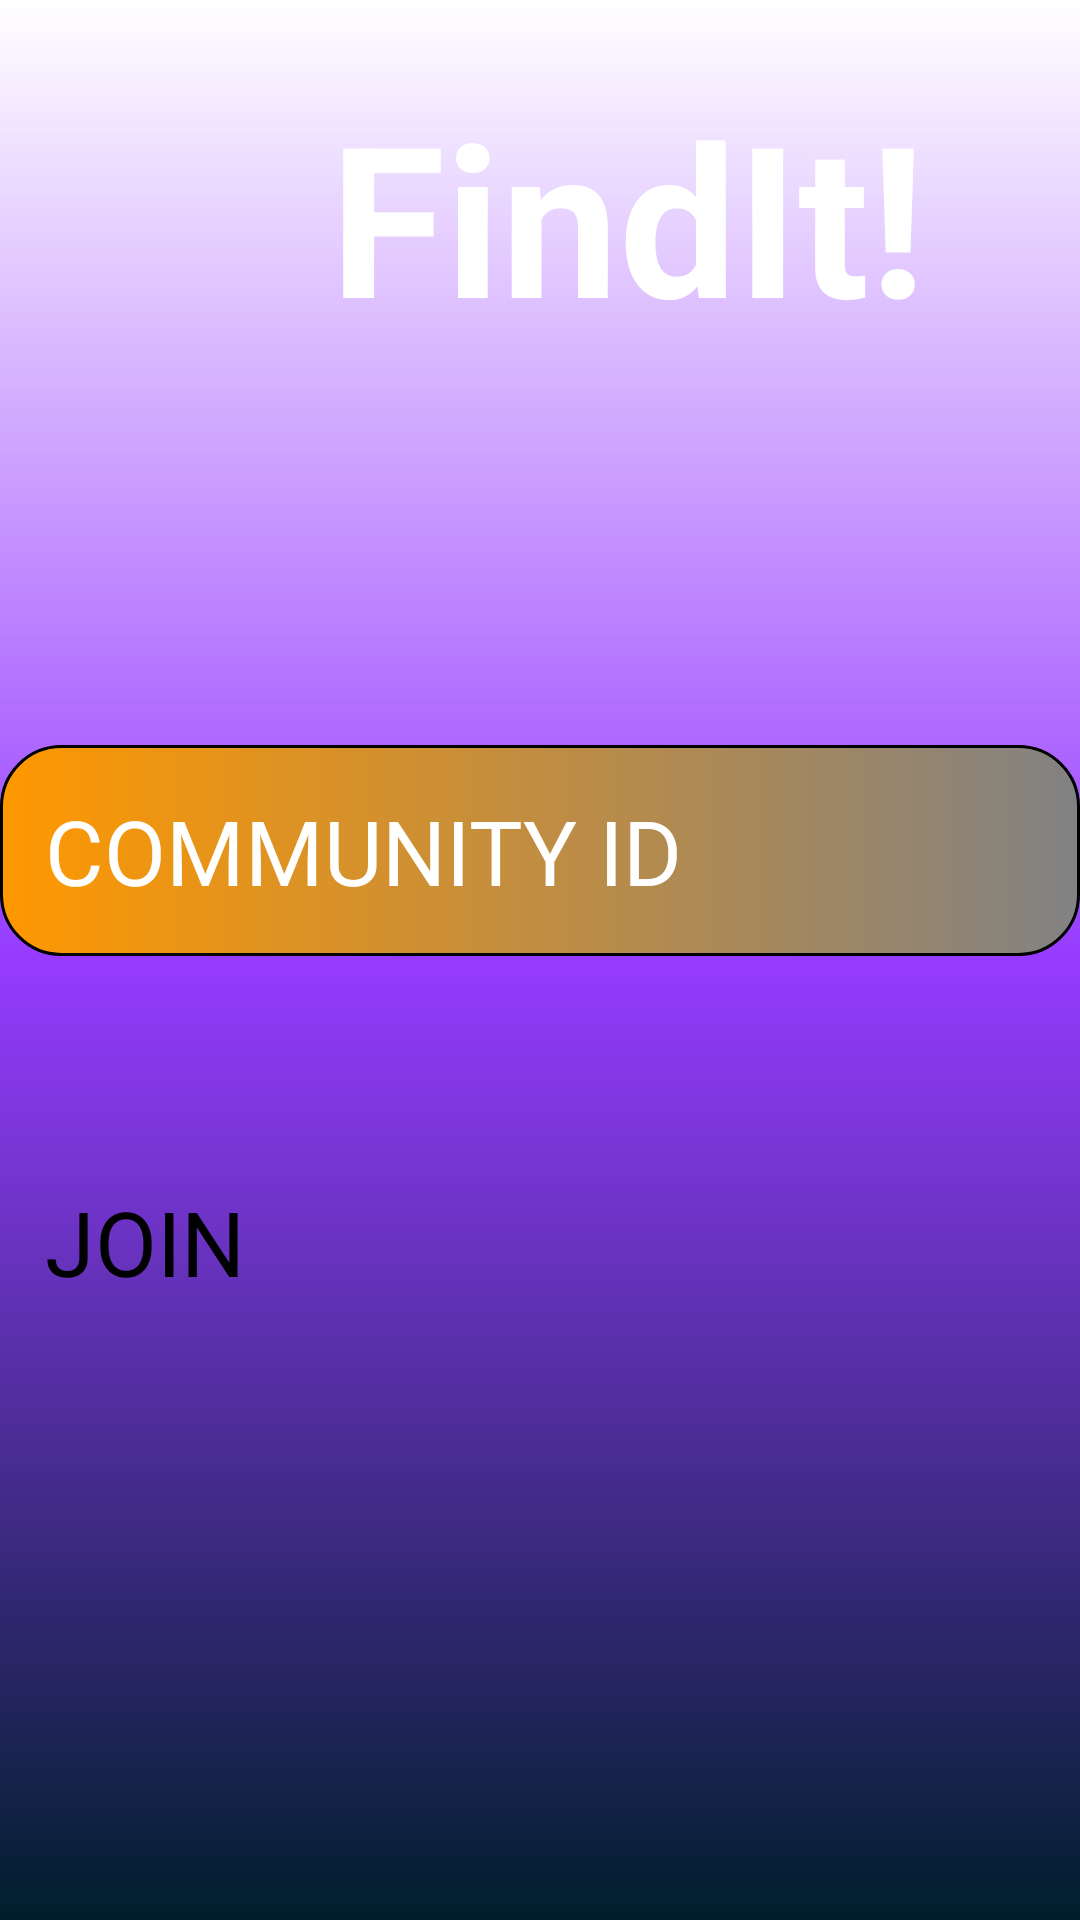

Write the Android layout XML for this screen, with the resource values it uses.
<!-- AndroidManifest.xml: application theme Theme.Lostandfound -->
<!-- res/layout/activity_main7.xml -->
<?xml version="1.0" encoding="utf-8"?>
<RelativeLayout xmlns:android="http://schemas.android.com/apk/res/android"
    xmlns:app="http://schemas.android.com/apk/res-auto"
    xmlns:tools="http://schemas.android.com/tools"
    android:id="@+id/main"
    android:layout_width="match_parent"
    android:layout_height="match_parent"
    android:orientation="vertical"
    android:background="@drawable/background"
    tools:context=".MainActivity7">
    <LinearLayout
        android:layout_width="match_parent"
        android:layout_height="wrap_content"
        android:orientation="vertical"
        android:gravity="center">
        <ImageView
            android:layout_width="120dp"
            android:layout_height="120dp"
            android:src="@drawable/iconimg"
            android:layout_marginRight="150dp"/>

        <TextView
            android:layout_width="200dp"
            android:layout_height="wrap_content"
            android:layout_marginTop="-95dp"
            android:layout_marginLeft="30dp"
            android:text="FindIt!"
            android:textColor="@color/white"
            android:textSize="70dp"
            android:textStyle="bold" />
        <EditText
            android:layout_width="match_parent"
            android:layout_height="wrap_content"
            android:hint="COMMUNITY ID"
            android:textSize="30dp"
            android:textColorHint="@color/white"
            android:textColor="@color/white"
            android:padding="15dp"
            android:layout_marginTop="130dp"
            android:background="@drawable/text_bg"
            android:inputType="text"
            android:id="@+id/commid_input"/>
        <Button
            android:layout_width="match_parent"
            android:layout_height="wrap_content"
            android:text="JOIN"
            android:textSize="30dp"
            android:layout_marginTop="60dp"
            android:padding="15dp"
            android:id="@+id/join_btn"/>

    </LinearLayout>

</RelativeLayout>
<!-- resources referenced by this layout -->
<resources>
  <!-- drawable background (drawable) -->
  <?xml version="1.0" encoding="utf-8"?>
  <shape xmlns:android="http://schemas.android.com/apk/res/android">
  <gradient android:angle="90" android:startColor="@android:color/system_accent1_900" android:endColor="?android:attr/colorPressedHighlight" android:centerColor="#963BFF"
      android:gradientRadius="30dp" android:type="linear"/>
  
  </shape>
  <!-- drawable text_bg (drawable) -->
  <?xml version="1.0" encoding="utf-8"?>
  <shape xmlns:android="http://schemas.android.com/apk/res/android"
      android:shape="rectangle">
      <gradient android:startColor="#FF9800" android:endColor="#818283"/>
      <corners android:radius="20dp"/>
      <stroke android:width="1dip" android:color="@color/black"/>
  
  </shape>
  <!-- not gathered from this repository: default colours our renderer supplied (Android Studio template values) -->
  <color name="black">#FF000000</color>
  <color name="white">#FFFFFFFF</color>
</resources>
